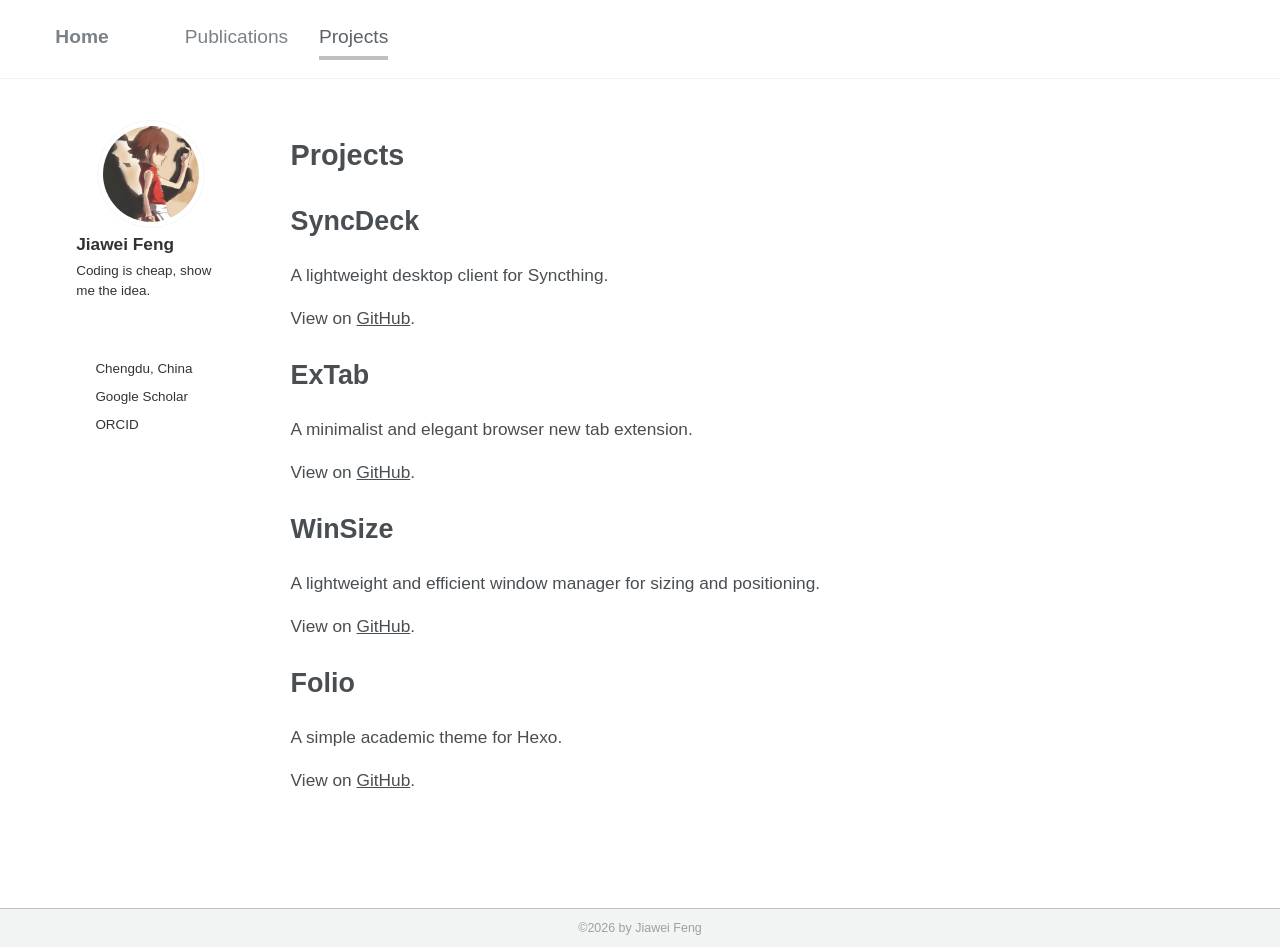

repository: yetex1t/yetex1t.github.io · page: projects/index.html · generator: jekyll

---
title: Projects
date: 2026-05-12 15:17:14
---

## SyncDeck

A lightweight desktop client for Syncthing.

View on [GitHub](https://github.com/yetex1t/syncdeck).

## ExTab

A minimalist and elegant browser new tab extension.

View on [GitHub](https://github.com/yetex1t/extab).

## WinSize

A lightweight and efficient window manager for sizing and positioning.

View on [GitHub](https://github.com/yetex1t/winsize).

## Folio

A simple academic theme for Hexo.

View on [GitHub](https://github.com/yetex1t/hexo-theme-folio).
